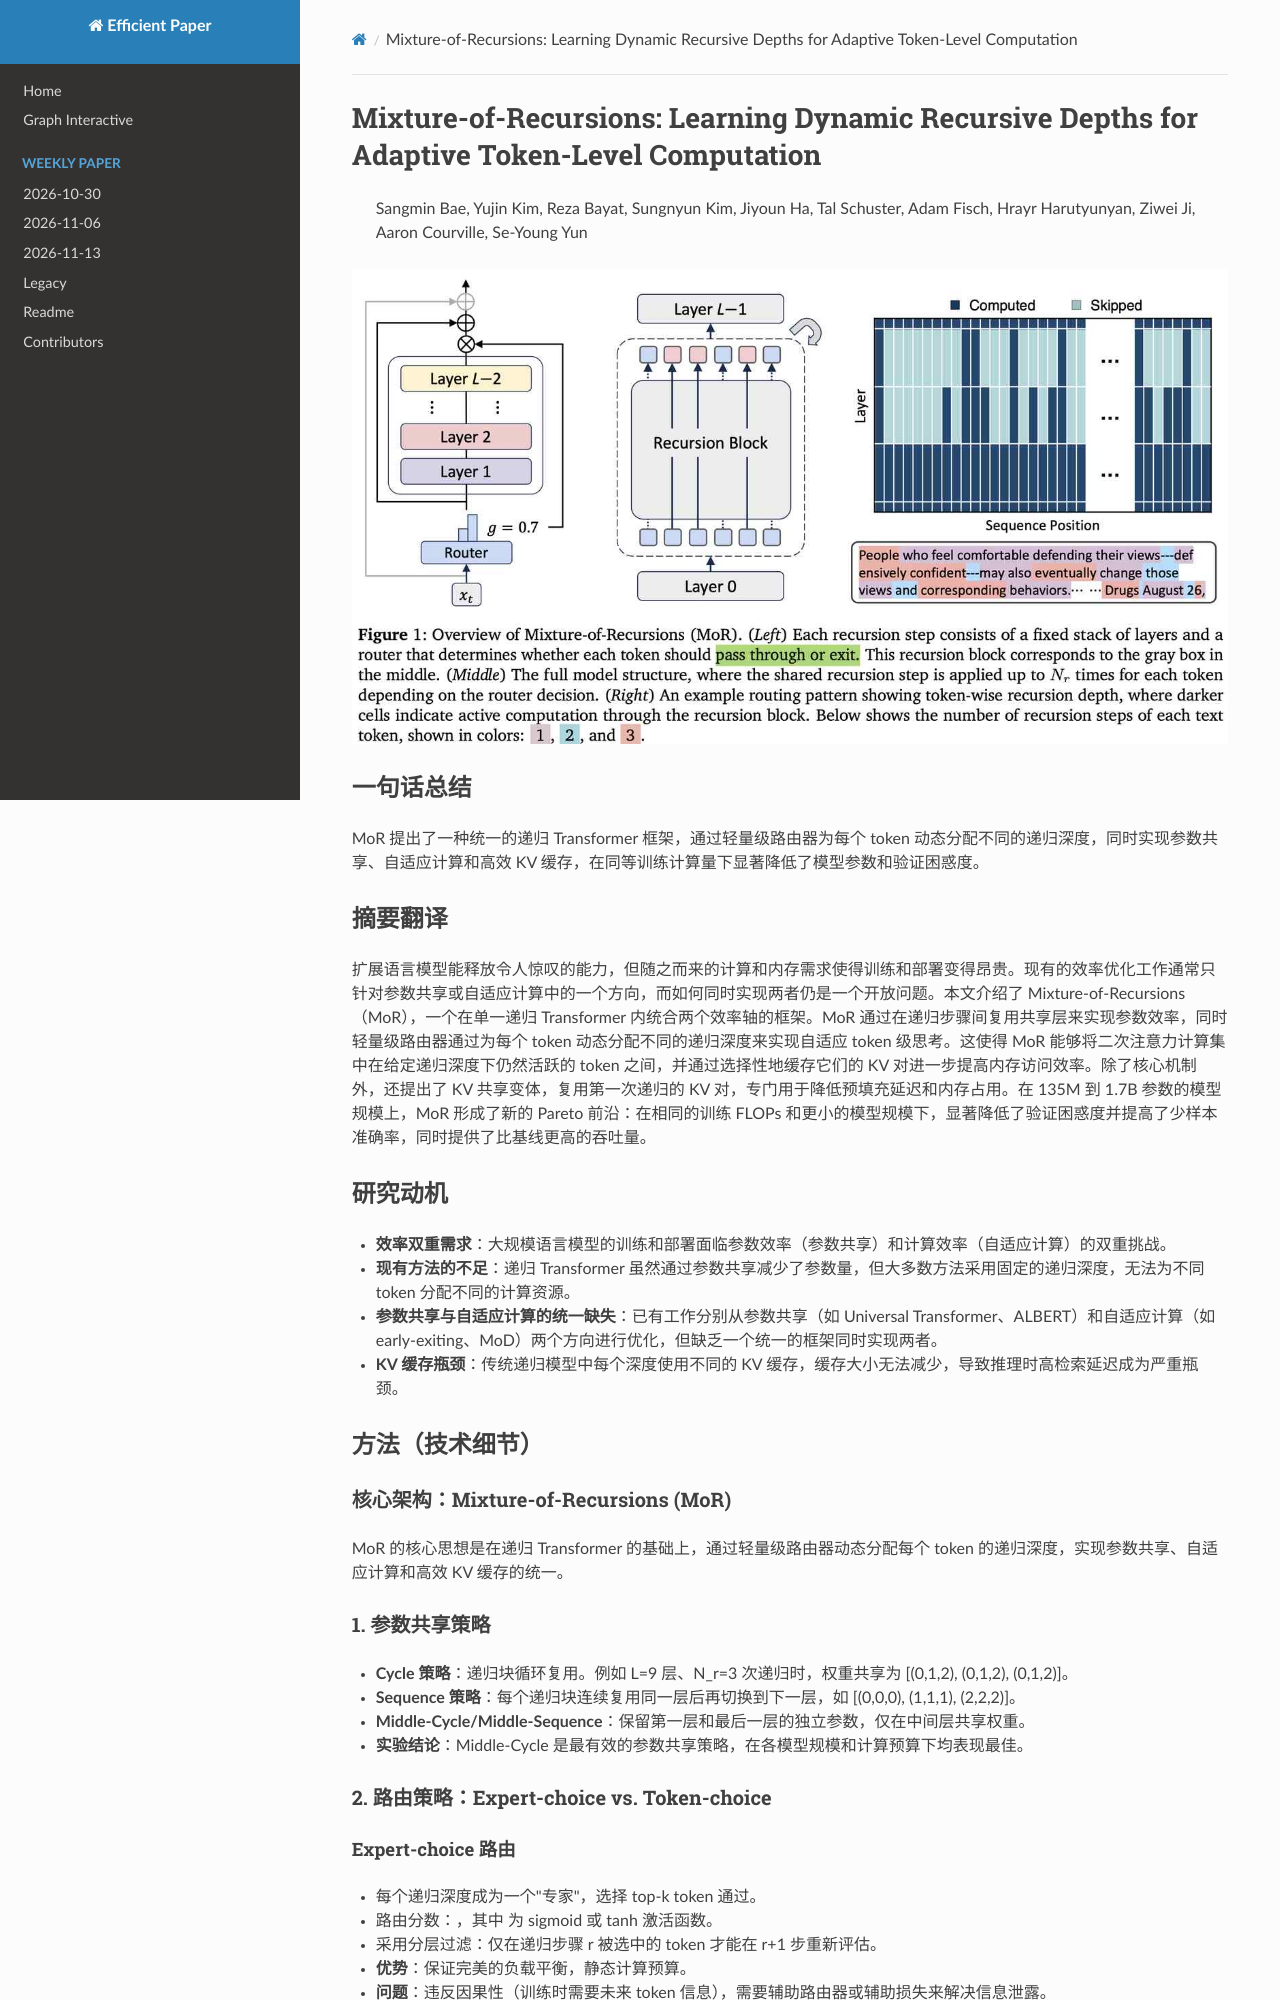

repository: hustzxd/EfficientPaper · page: notes/2025/MoR/note/index.html · generator: mkdocs

# Mixture-of-Recursions: Learning Dynamic Recursive Depths for Adaptive Token-Level Computation

> Sangmin Bae, Yujin Kim, Reza Bayat, Sungnyun Kim, Jiyoun Ha, Tal Schuster, Adam Fisch, Hrayr Harutyunyan, Ziwei Ji, Aaron Courville, Se-Young Yun

![](fig1.png)
